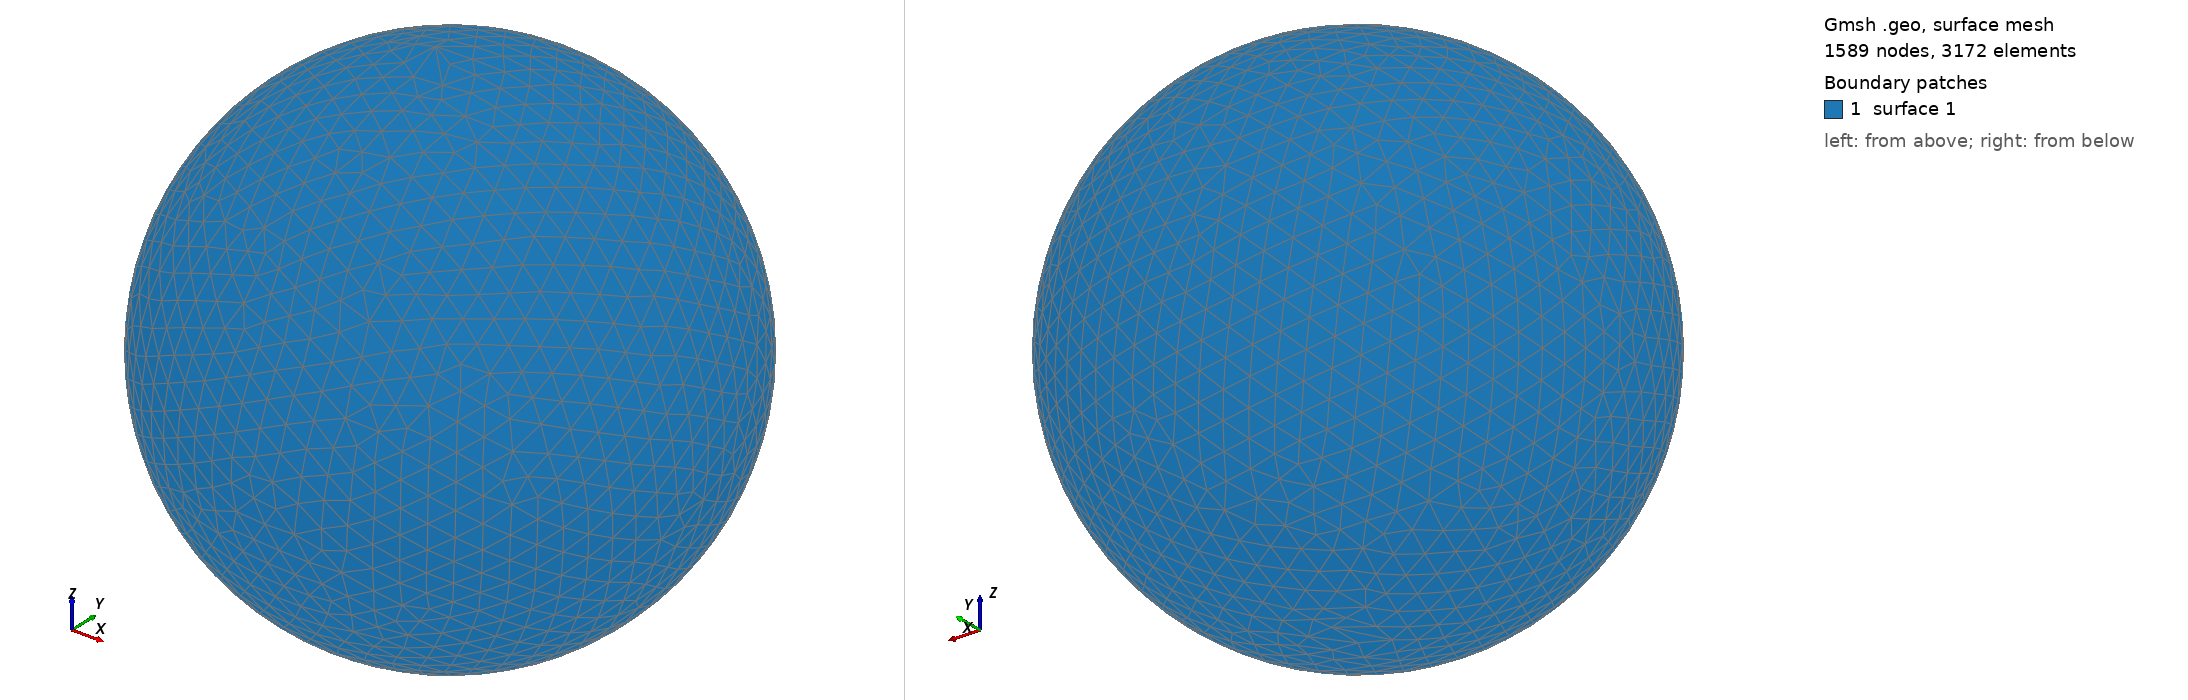

Gmsh geometry script, surface-meshed: 1589 nodes, 3172 surface elements. Boundary patches (legend numbers): 1 surface 1. Left view from above one corner, right view from below the opposite corner. The script declares no physical surfaces, so the legend lists its geometric surfaces. The drawing asked Gmsh for element sizes between 1% and 20% of the model's largest extent; the script's own settings can give other sizes.

=== shot0546.geo (drawn) ===
SetFactory("OpenCASCADE");
Point(1) = {0,0,0,0};
Sphere(1) = {0,0,0,0.00590500};
MeshSize{ PointsOf{ Surface{:}; } } = 0.000590500;
Mesh.ElementOrder=1;
Mesh.Format=39;
